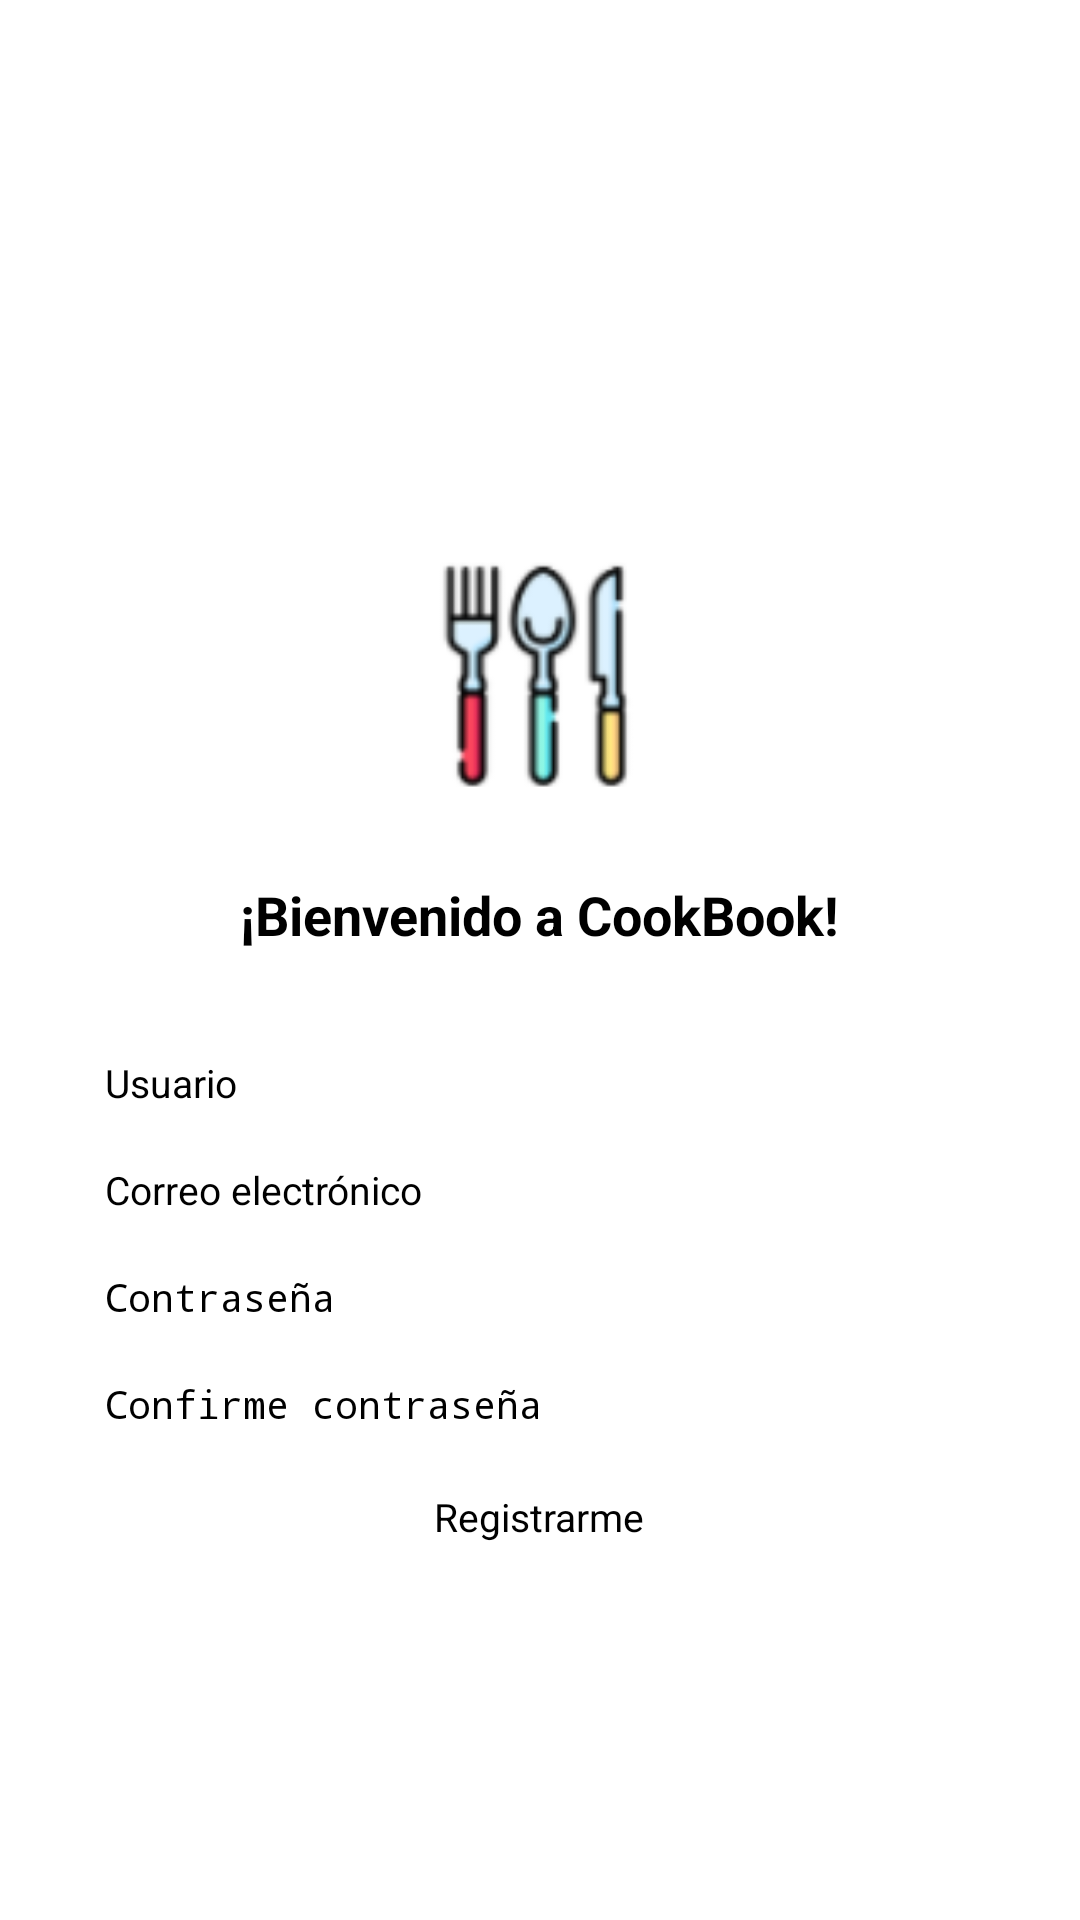

Layout XML and referenced resources for this Android screen:
<!-- AndroidManifest.xml: application theme Theme.CookBook -->
<!-- res/layout/activity_nuevousuario.xml -->
<?xml version="1.0" encoding="utf-8"?>
<LinearLayout xmlns:android="http://schemas.android.com/apk/res/android"
    android:layout_width="match_parent"
    android:layout_height="match_parent">

    <LinearLayout

        android:layout_width="match_parent"
        android:layout_height="642dp"
        android:layout_marginTop="25dp"
        android:gravity="center"
        android:orientation="vertical">

        <ImageView
            android:layout_width="100dp"
            android:layout_height="100dp"
            android:layout_gravity="center"
            android:layout_marginBottom="15dp"
            android:src="@drawable/logo_tenedores" />

        <TextView
            android:layout_width="wrap_content"
            android:layout_height="wrap_content"
            android:layout_gravity="center"
            android:text="¡Bienvenido a CookBook!"
            android:textSize="18sp"
            android:textStyle="bold" />

        <EditText
            android:id="@+id/txtUsuario"
            style="@style/TextAppearance.AppCompat.Body2"
            android:layout_width="match_parent"
            android:layout_height="wrap_content"
            android:layout_marginLeft="35dp"
            android:layout_marginTop="35dp"
            android:layout_marginRight="35dp"
            android:hint="Usuario"
            android:maxLength="250"
            android:textSize="13sp" />

        <EditText
            android:id="@+id/txtemail"
            style="@style/TextAppearance.AppCompat.Body2"
            android:layout_width="match_parent"
            android:layout_height="wrap_content"
            android:layout_marginLeft="35dp"
            android:layout_marginTop="18dp"
            android:layout_marginRight="35dp"
            android:ems="10"
            android:hint="Correo electrónico"
            android:inputType="textEmailAddress"
            android:textSize="13sp" />

        <EditText
            android:id="@+id/txtpassw1"
            style="@style/TextAppearance.AppCompat.Body2"
            android:layout_width="match_parent"
            android:layout_height="wrap_content"
            android:layout_marginLeft="35dp"
            android:layout_marginTop="18dp"
            android:layout_marginRight="35dp"
            android:hint="Contraseña"
            android:inputType="textPassword"
            android:maxLength="12"
            android:textSize="13sp" />

        <EditText
            android:id="@+id/txtpassw2"
            style="@style/TextAppearance.AppCompat.Body2"
            android:layout_width="match_parent"
            android:layout_height="wrap_content"
            android:layout_marginLeft="35dp"
            android:layout_marginTop="18dp"
            android:layout_marginRight="35dp"
            android:hint="Confirme contraseña"
            android:inputType="textPassword"
            android:maxLength="12"
            android:textSize="13sp" />

        <Button
            android:id="@+id/btnGuardarUsuario"
            style="@style/TextAppearance.AppCompat.Body2"
            android:layout_width="wrap_content"
            android:layout_height="wrap_content"
            android:layout_marginTop="20dp"
            android:drawableLeft="@drawable/ic_save"
            android:text="Registrarme"
            android:textAllCaps="false"
            android:textSize="13sp" />
    </LinearLayout>

</LinearLayout>
<!-- resources referenced by this layout -->
<resources>
  <!-- drawable logo_tenedores: png bitmap (drawable, 4880 bytes) -->
</resources>
